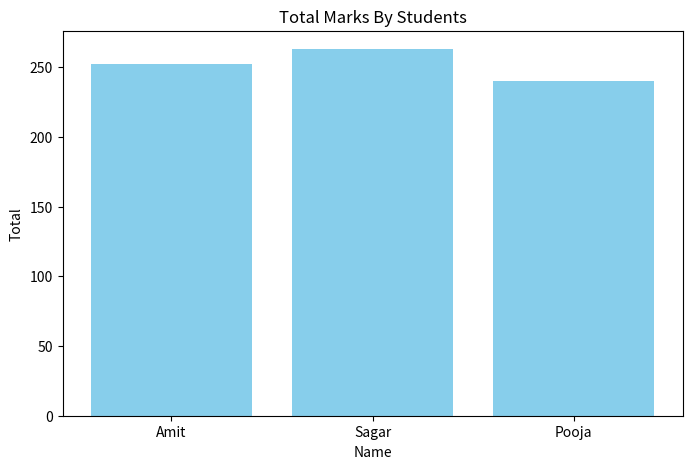

The matplotlib source for this figure:
import pandas as pd
import matplotlib.pyplot as plt
def main():
    data = {
        'Name': ['Amit', 'Sagar', 'Pooja'],
        'Math': [85, 90, 78],
        'Science': [92, 88, 80],
        'English': [75, 85, 82]
    }

    df=pd.DataFrame(data)
    df['Total']=df['Math']+df['Science']+df['English']
    print(df)

    plt.figure(figsize=(8,5))
    plt.bar(df['Name'],df['Total'],color='skyblue')
    plt.xlabel('Name')
    plt.ylabel('Total')
    plt.title("Total Marks By Students")
    plt.show()

if __name__ =="__main__":
    main()